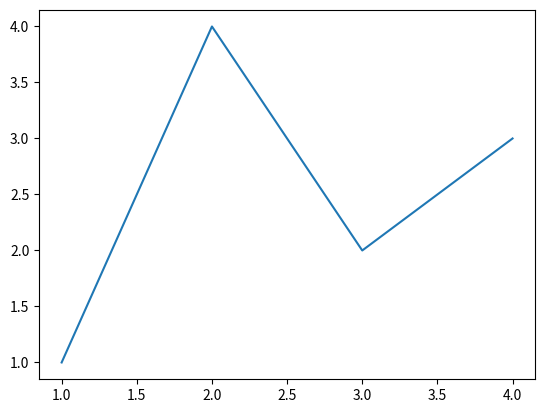
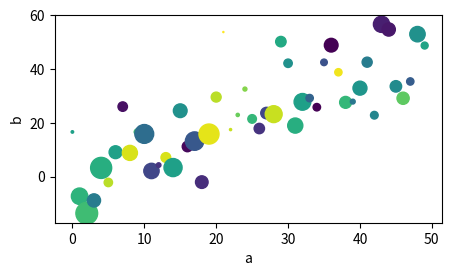

Reproduce these figures in Python, in order.
"""
Simple line, subplots, bubbles
"""

import matplotlib.pyplot as plt
import numpy as np

fig, ax = plt.subplots() # Figure with single axes

# Lines
ax.plot([1, 2, 3, 4], [1, 4, 2, 3])
plt.show()

# Subplots
fig, axs = plt.subplots(1, 2) # Figure with 2x2 grid of axes
plt.show()

# Bubbles
np.random.seed(100000000)
data = {
    'a': np.arange(50),
    'c': np.random.randint(0, 50, 50),
    'd': np.random.randn(50),
}
data['b'] = data['a'] + 10 * np.random.randn(50)
data['d'] = np.abs(data['d']) * 100

fix, ax = plt.subplots(figsize=(5, 2.7))
ax.scatter('a', 'b', c='c', s='d', data=data) # s=size, c=color
ax.set_xlabel('a')
ax.set_ylabel('b')
plt.show()